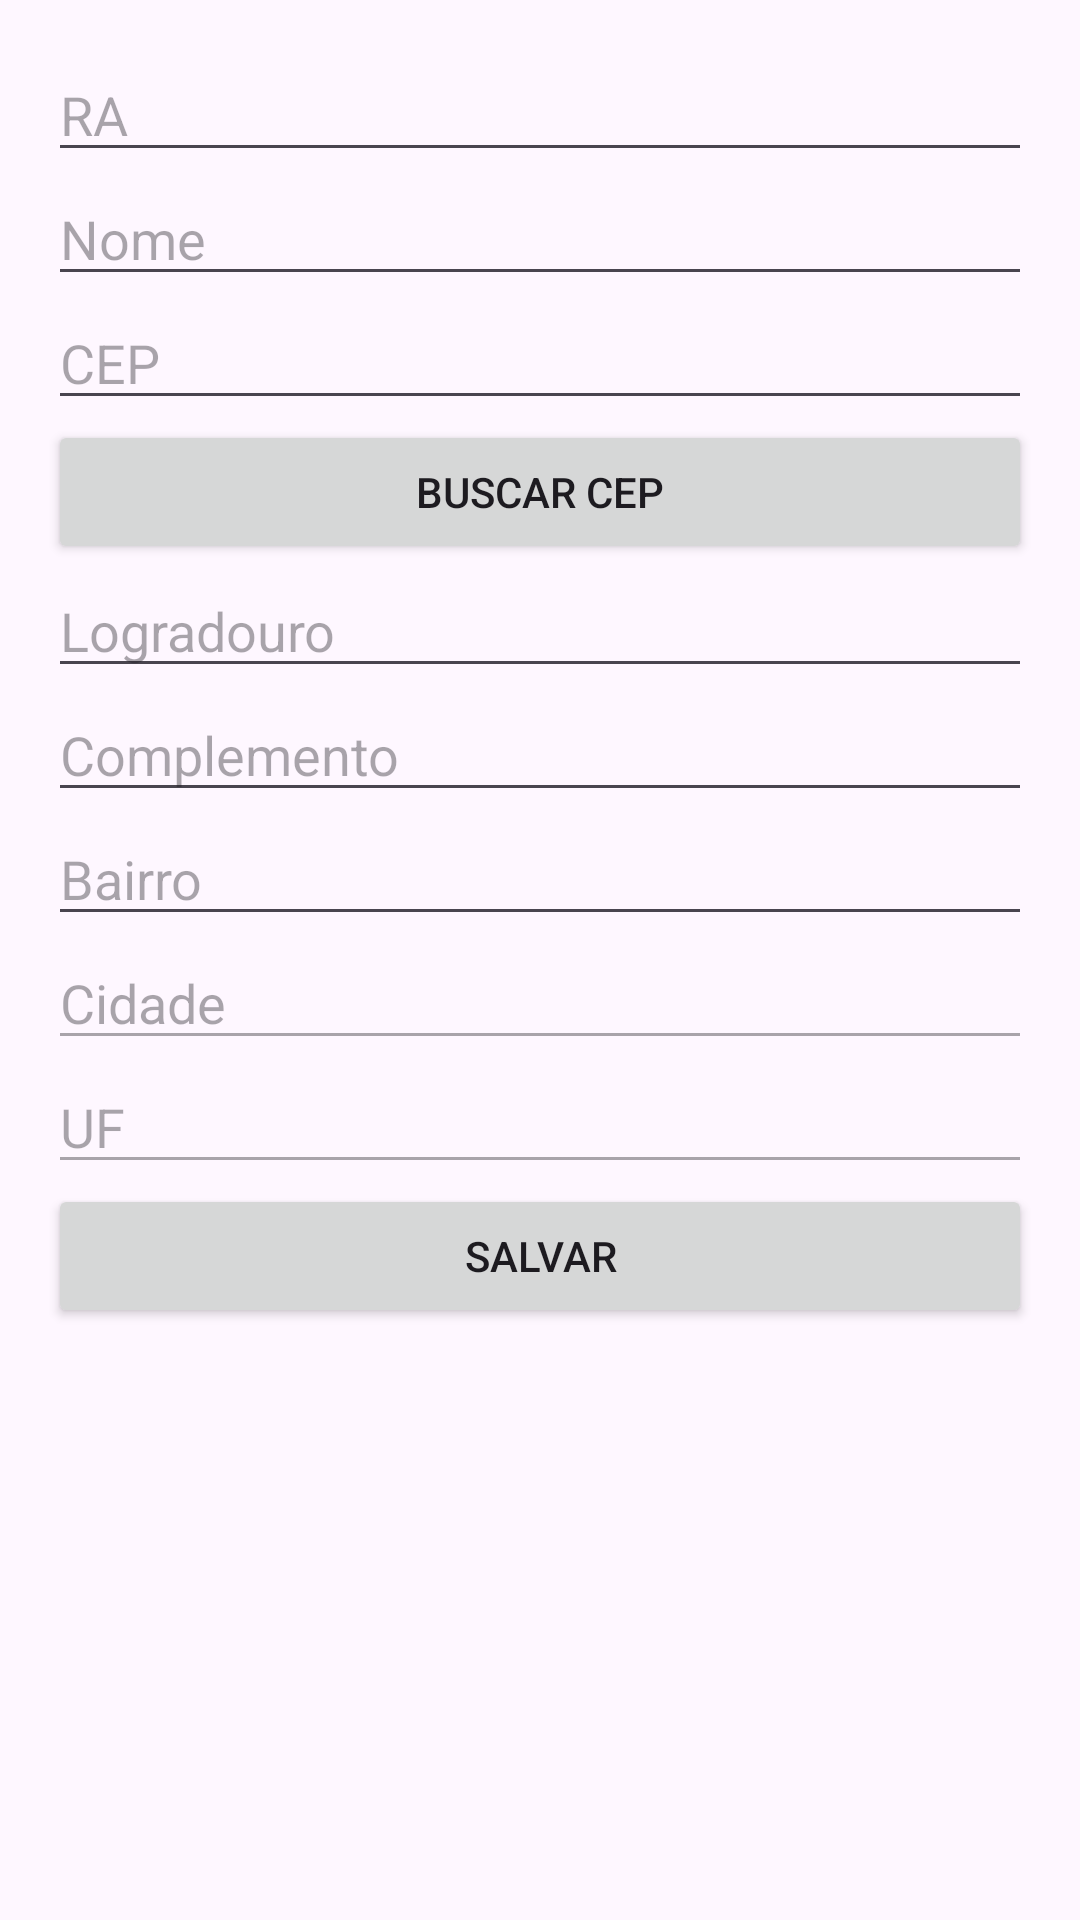

This screen was rendered from an Android layout file. Write that file and the resources it references.
<!-- AndroidManifest.xml: application theme Theme.AC2mb -->
<!-- res/layout/activity_cadastro_aluno.xml -->
<?xml version="1.0" encoding="utf-8"?>
<LinearLayout xmlns:android="http://schemas.android.com/apk/res/android"
    android:layout_width="match_parent"
    android:layout_height="match_parent"
    android:orientation="vertical"
    android:padding="16dp">

    <EditText
        android:id="@+id/etRa"
        android:layout_width="match_parent"
        android:layout_height="wrap_content"
        android:hint="RA"
        android:inputType="number" />

    <EditText
        android:id="@+id/etNome"
        android:layout_width="match_parent"
        android:layout_height="wrap_content"
        android:hint="Nome" />

    <EditText
        android:id="@+id/etCep"
        android:layout_width="match_parent"
        android:layout_height="wrap_content"
        android:hint="CEP"
        android:inputType="number" />

    <Button
        android:id="@+id/btnBuscarCep"
        android:layout_width="match_parent"
        android:layout_height="wrap_content"
        android:text="Buscar CEP" />

    <EditText
        android:id="@+id/etLogradouro"
        android:layout_width="match_parent"
        android:layout_height="wrap_content"
        android:hint="Logradouro" />

    <EditText
        android:id="@+id/etComplemento"
        android:layout_width="match_parent"
        android:layout_height="wrap_content"
        android:hint="Complemento" />

    <EditText
        android:id="@+id/etBairro"
        android:layout_width="match_parent"
        android:layout_height="wrap_content"
        android:hint="Bairro" />

    <EditText
        android:id="@+id/etCidade"
        android:layout_width="match_parent"
        android:layout_height="wrap_content"
        android:hint="Cidade"
        android:enabled="false" />

    <EditText
        android:id="@+id/etUf"
        android:layout_width="match_parent"
        android:layout_height="wrap_content"
        android:hint="UF"
        android:enabled="false" />

    <Button
        android:id="@+id/btnSalvar"
        android:layout_width="match_parent"
        android:layout_height="wrap_content"
        android:text="Salvar" />
</LinearLayout>
<!-- resources referenced by this layout -->
<resources>
  <style name="Theme.AC2mb" parent="Base.Theme.AC2mb" />
  <style name="Base.Theme.AC2mb" parent="Theme.Material3.DayNight.NoActionBar">
          
          
      </style>
</resources>
